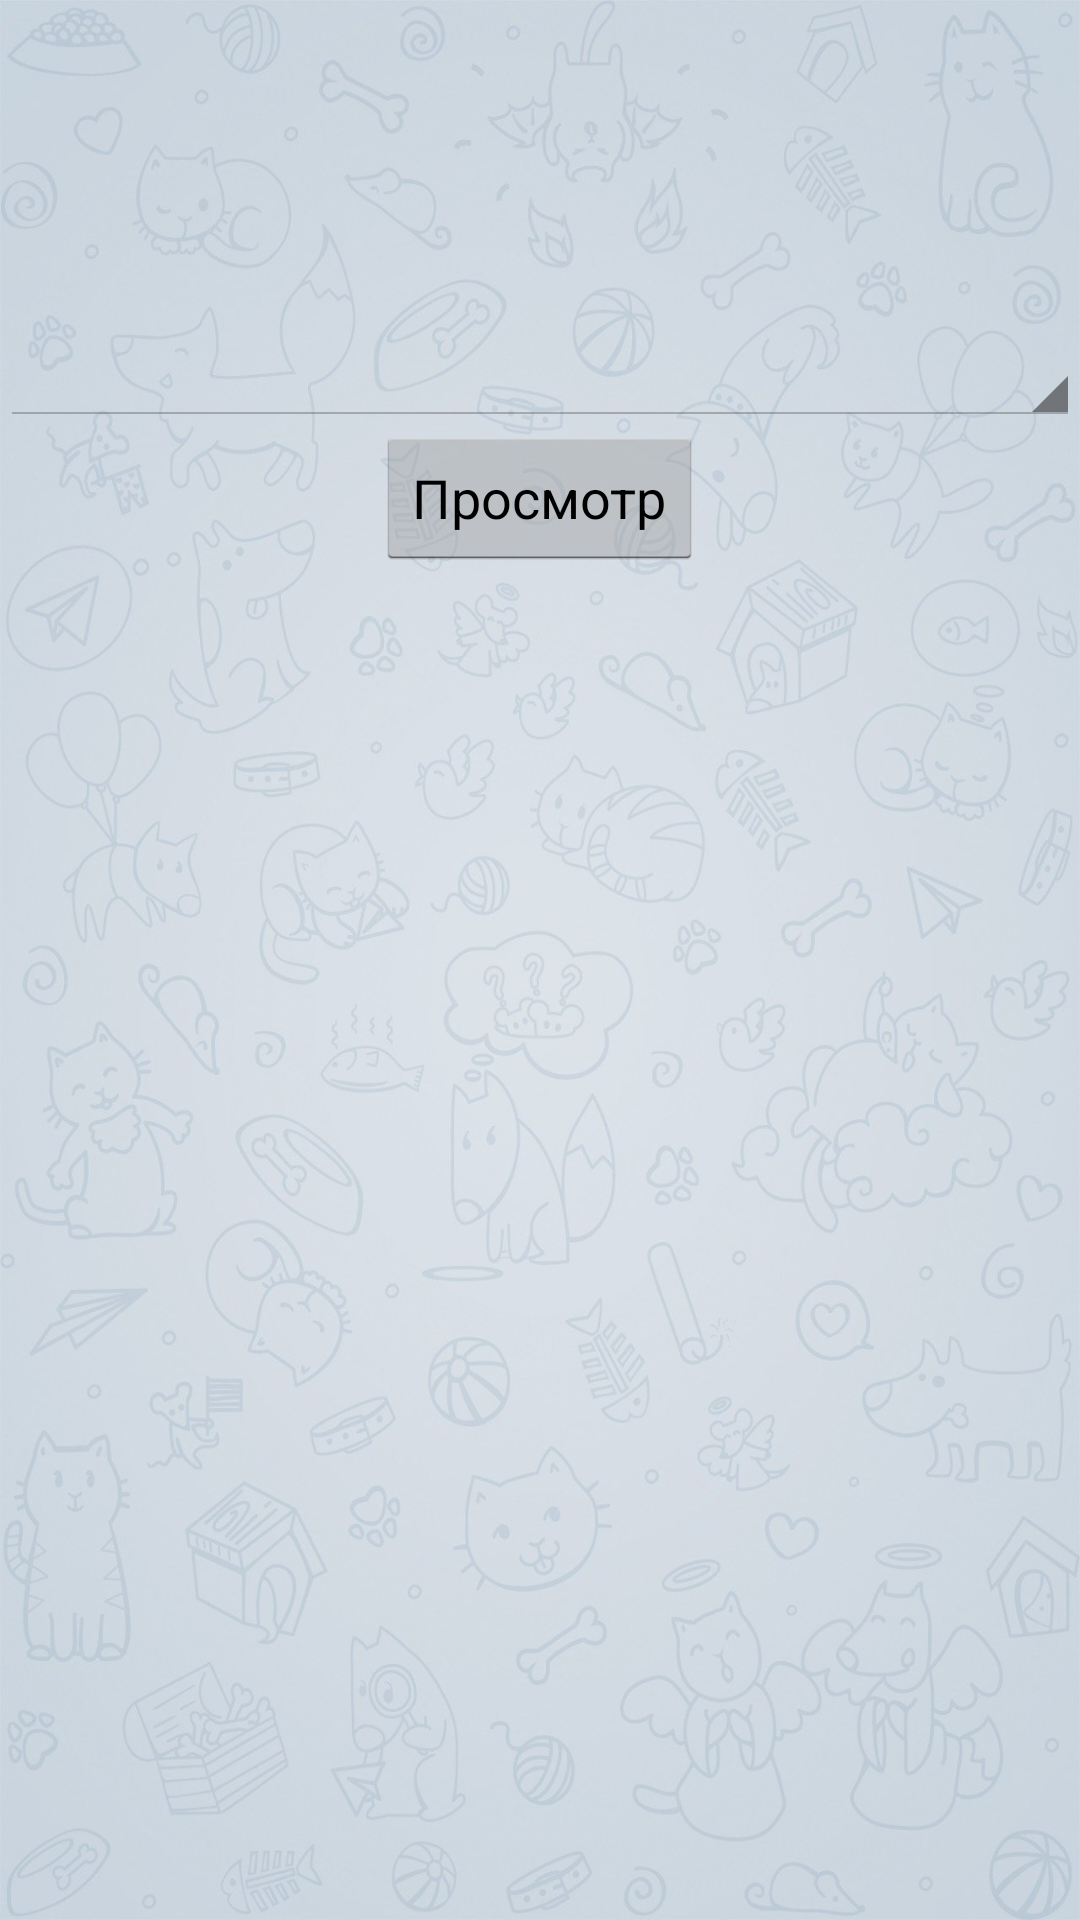

Produce the Android XML layout that renders to this screen, including the resource entries it uses.
<!-- AndroidManifest.xml: application theme AppBaseTheme -->
<!-- res/layout/act_teachers_list.xml -->
<?xml version="1.0" encoding="utf-8"?>
<RelativeLayout xmlns:android="http://schemas.android.com/apk/res/android"
    android:layout_width="match_parent"
    android:layout_height="match_parent" >

    <Spinner
        android:id="@+id/teachersListSpinner"
        android:layout_width="fill_parent"
        android:layout_height="wrap_content"
        android:layout_alignParentLeft="true"
        android:layout_alignParentTop="true"
        android:layout_marginTop="110dp" />

    <Button
        android:id="@+id/teachersShowButton"
        android:layout_width="wrap_content"
        android:layout_height="wrap_content"
        android:layout_below="@+id/teachersListSpinner"
        android:layout_centerHorizontal="true"
        android:onClick="onClick"
        android:text="@string/open" />

</RelativeLayout>
<!-- resources referenced by this layout -->
<resources>
  <string name="open">Просмотр</string>
  <style name="AppBaseTheme" parent="android:Theme.Holo.Light.DarkActionBar">
          <item name="android:windowBackground">@drawable/main_background</item>
      </style>
  <!-- drawable main_background: jpg bitmap (drawable-hdpi, 162322 bytes) -->
</resources>
